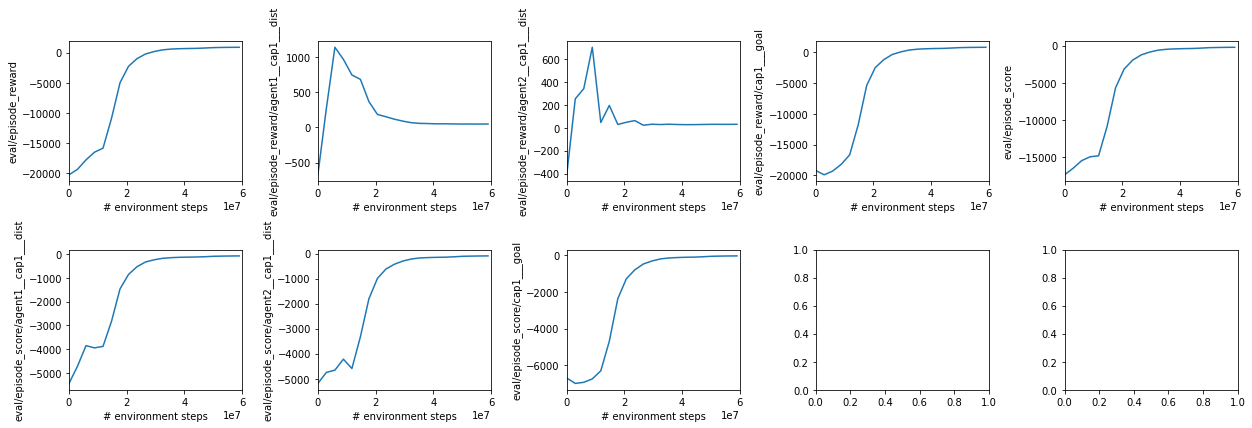

The file beside this chart, header and first rows:
eval/episode_reward, eval/episode_reward/agent1__cap1___dist, eval/episode_reward/agent2__cap1___dist, eval/episode_reward/cap1___goal, eval/episode_score, eval/episode_score/agent1__cap1___dist, eval/episode_score/agent2__cap1___dist, eval/episode_score/cap1___goal, eval/total_episodes, losses/entropy_loss, losses/policy_loss, losses/total_loss, losses/value_loss, num_steps, speed/eval_sps, speed/eval_walltime, speed/sps, speed/timestamp, speed/training_walltime
-19377, 273, 253.1, -19903, -16464, -4727, -4747, -6990, 128.0, -0.09406, 18.98, 22056, 22037, 2949120, 45215, 24.09, 91469, 32.25, 32.25
-17813, 1142, 342.6, -19298, -15445, -3858, -4657, -6930, 128.0, -0.07943, -0.9576, 5102, 5103, 5898240, 45064, 26.93, 415971, 39.34, 39.34
-16533, 969.8, 704.1, -18207, -14916, -3953, -4219, -6744, 130.0, -0.0676, -1.102, 6731, 6732, 8847360, 45467, 29.75, 415808, 46.44, 46.44
-15867, 747.4, 46.47, -16661, -14785, -3890, -4591, -6304, 138.0, -0.05553, -1.919, 8090, 8092, 11796480, 44602, 32.62, 416282, 53.53, 53.53
-10904, 684.8, 195.5, -11784, -10848, -2832, -3321, -4695, 182.0, -0.04294, -1.904, 11402, 11404, 14745600, 44887, 35.47, 415811, 60.62, 60.62
-4991, 367.7, 29.07, -5388, -5643, -1466, -1805, -2373, 349.0, -0.02809, -2.126, 17663, 17665, 17694720, 45350, 38.29, 416551, 67.71, 67.71
-2265, 185.4, 48.36, -2498, -3143, -856.9, -994, -1292, 614.0, -0.01122, -2.396, 25777, 25779, 20643840, 44826, 41.15, 415382, 74.81, 74.81
-993.6, 151.6, 63.15, -1208, -1953, -530.7, -619.2, -803.1, 938.0, 0.007789, -2.591, 33557, 33560, 23592960, 45161, 43.98, 299773, 84.66, 84.66
-222.5, 117.2, 22.37, -362.1, -1245, -332.2, -427.1, -485.7, 1424, 0.02817, -3.161, 40971, 40974, 26542080, 45309, 46.81, 416421, 91.75, 91.75
181.4, 89.4, 31.43, 60.57, -866.9, -241.9, -299.8, -325.2, 1932, 0.04679, -3.912, 44036, 44040, 29491200, 44933, 49.66, 415270, 98.85, 98.85
459, 67.06, 28.53, 363.4, -606.8, -179.2, -217.7, -209.9, 2599, 0.06547, -4.412, 44689, 44693, 32440320, 44869, 52.51, 415283, 106, 106
594.2, 57.6, 31.29, 505.3, -486.8, -151.1, -177.4, -158.2, 3066, 0.08109, -3.971, 39988, 39991, 35389440, 45482, 55.32, 415044, 113.1, 113.1
652.7, 54.84, 28.84, 569, -431.5, -135.9, -161.9, -133.8, 3356, 0.09692, -2.859, 34802, 34805, 38338560, 45212, 58.15, 416133, 120.2, 120.2
687.3, 51.28, 27.6, 608.4, -399.2, -128.3, -152, -118.8, 3563, 0.1079, -2.265, 35376, 35379, 41287680, 45464, 60.97, 415948, 127.3, 127.3
710, 51.86, 27.99, 630.1, -380.9, -122.7, -146.6, -111.6, 3666, 0.1159, -1.673, 33467, 33468, 44236800, 45244, 63.8, 415526, 134.4, 134.4
769, 49.62, 29.19, 690.2, -333.7, -110.9, -131.3, -91.5, 3987, 0.1293, -1.625, 28124, 28125, 47185920, 44918, 66.65, 416421, 141.4, 141.4
834.3, 48.13, 30.48, 755.7, -269.9, -93.24, -110.9, -65.81, 4527, 0.1457, -0.5672, 20883, 20884, 50135040, 45437, 69.46, 416734, 148.5, 148.5
862.4, 48.49, 30.29, 783.6, -245.2, -85.62, -103.8, -55.75, 4772, 0.1644, -0.5286, 14347, 14348, 53084160, 44737, 72.33, 415918, 155.6, 155.6
879.5, 48.08, 30.2, 801.2, -227.8, -80.66, -98.55, -48.63, 4971, 0.1778, -0.1316, 9716, 9716, 56033280, 45306, 75.15, 415618, 162.7, 162.7
890.4, 48.9, 30.65, 810.9, -217.7, -77.21, -95.45, -45.02, 5075, 0.1918, -0.02739, 6428, 6428, 58982400, 44857, 78, 414380, 169.8, 169.8
